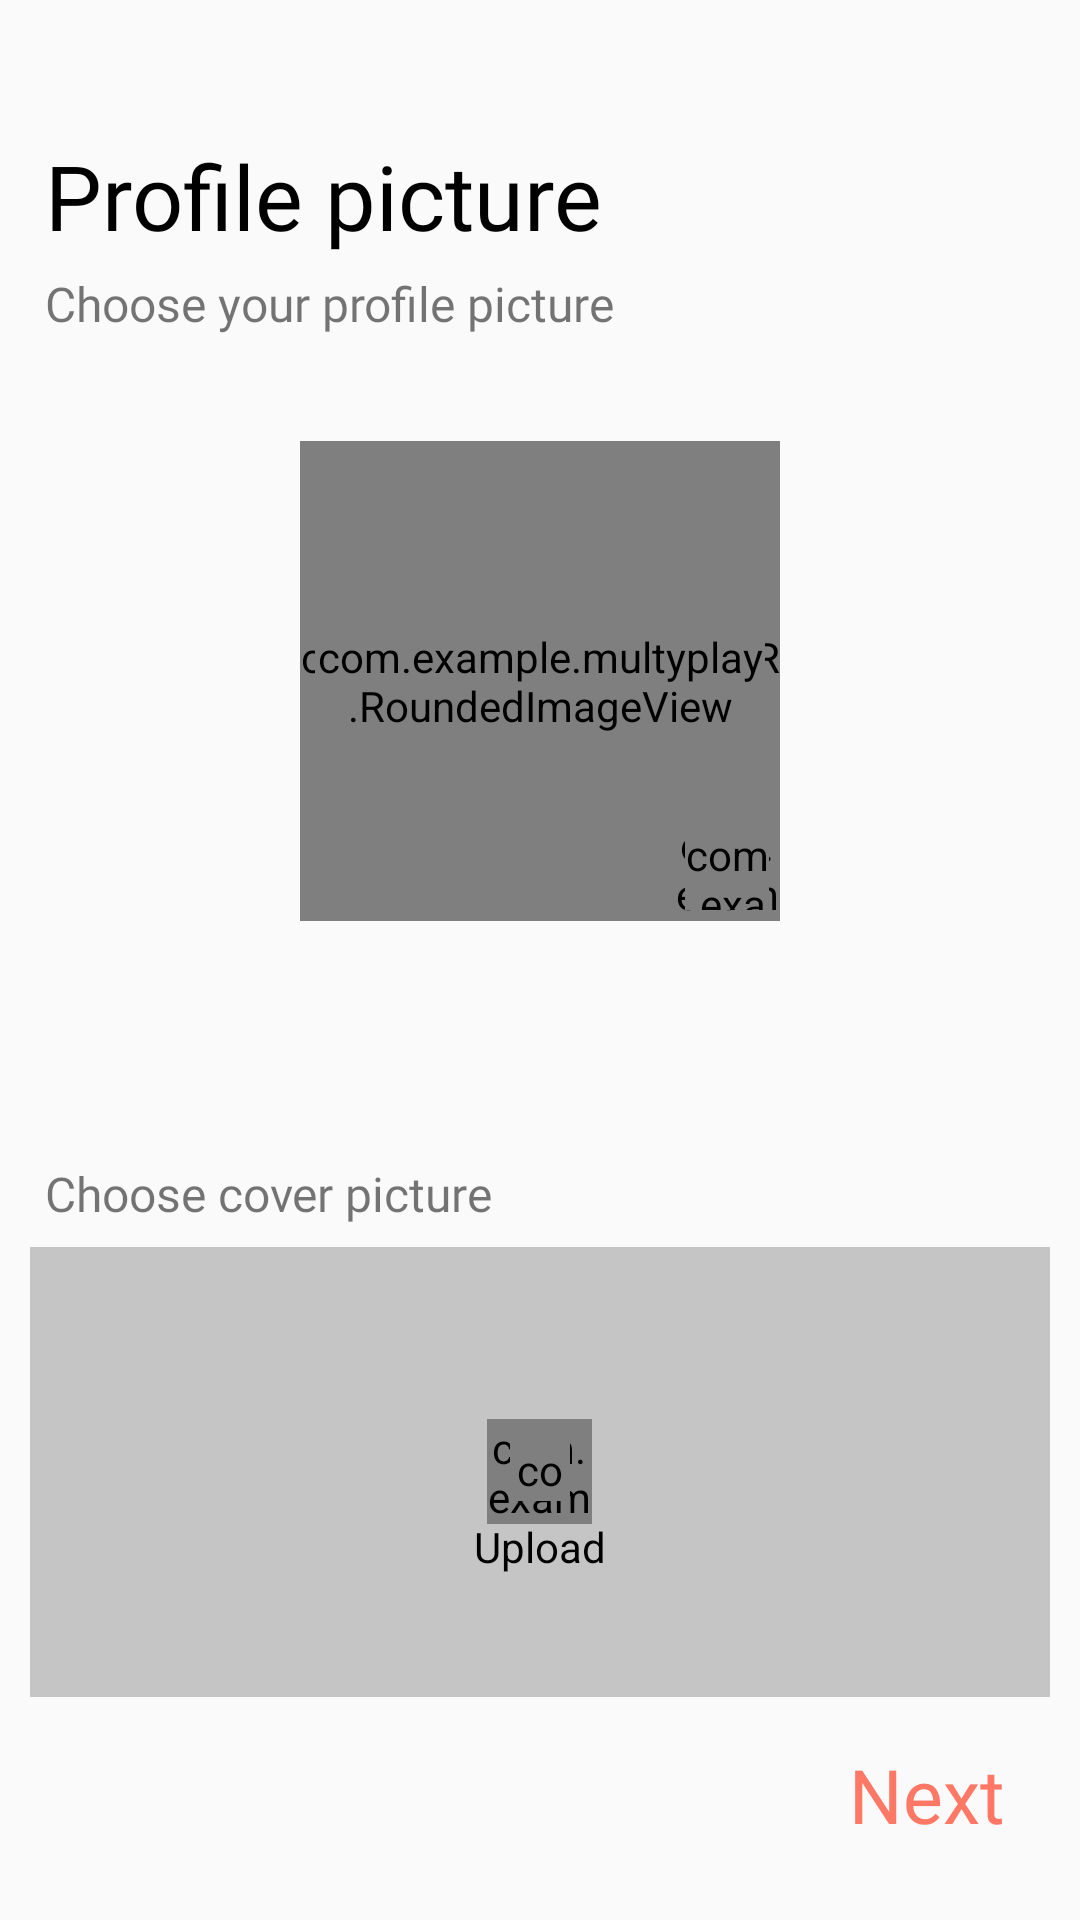

Write the Android layout XML for this screen, with the resource values it uses.
<!-- AndroidManifest.xml: application theme AppTheme -->
<!-- res/layout/fragment_pick_profile_pics.xml -->
<?xml version="1.0" encoding="utf-8"?>
<RelativeLayout
    xmlns:android="http://schemas.android.com/apk/res/android"
    xmlns:app="http://schemas.android.com/apk/res-auto"
    xmlns:tools="http://schemas.android.com/tools"
    android:layout_width="match_parent"
    android:layout_height="match_parent"
    tools:context=".PickProfilePicsFragment"
    android:padding="10dp">

    <RelativeLayout
        android:id="@+id/pickPics_LAY_profilePic"
        android:layout_width="match_parent"
        android:layout_height="wrap_content">

        <TextView
            android:id="@+id/pickPics_TXT_chooseProfilePic"
            android:layout_width="wrap_content"
            android:layout_height="wrap_content"
            android:text="Profile picture"
            android:textSize="30sp"
            android:layout_marginLeft="5dp"
            android:fontFamily="@font/raleway_bold"
            android:textColor="@color/black"
            android:layout_marginTop="35dp"/>
        
        <TextView
            android:id="@+id/pickPics_TXT_subTitle"
            android:layout_width="wrap_content"
            android:layout_height="wrap_content"
            android:layout_marginLeft="5dp"
            android:text="Choose your profile picture"
            android:textSize="16sp"
            android:fontFamily="@font/roboto_regular"
            android:layout_marginTop="5dp"
            android:layout_below="@+id/pickPics_TXT_chooseProfilePic" />

        <RelativeLayout
            android:id="@+id/profile_LAY_pic"
            android:layout_width="160dp"
            android:layout_height="160dp"
            android:layout_centerHorizontal="true"
            android:layout_below="@+id/pickPics_TXT_subTitle"
            android:layout_marginTop="35dp">

            <com.example.multyplay.RoundedImageView
                android:id="@+id/pickPics_RDV_picWhiteBG"
                android:layout_width="160dp"
                android:layout_height="160dp"
                android:layout_centerInParent="true"
                app:srcCompat="@drawable/white_background" />

            <com.example.multyplay.RoundedImageView
                android:id="@+id/pickPics_RDV_profilePic"
                android:layout_width="150dp"
                android:layout_height="150dp"
                android:layout_centerInParent="true" />

            <RelativeLayout
                android:layout_width="wrap_content"
                android:layout_height="wrap_content"
                android:layout_alignParentRight="true"
                android:layout_alignParentBottom="true" >

                <com.example.multyplay.RoundedImageView
                    android:id="@+id/pickPics_RDV_changePic_whiteBG"
                    android:layout_width="35dp"
                    android:layout_height="35dp"
                    android:layout_centerInParent="true"
                    app:srcCompat="@drawable/white_background" />

                <com.example.multyplay.RoundedImageView
                    android:id="@+id/pickPics_RDV_changeprofilePic"
                    android:layout_width="28dp"
                    android:layout_height="28dp"
                    android:layout_centerInParent="true"
                    android:background="@drawable/ic_plus_upload"/>

            </RelativeLayout>

        </RelativeLayout>

    </RelativeLayout>

    <RelativeLayout
        android:id="@+id/pickPics_LAY_coverPic"
        android:layout_width="match_parent"
        android:layout_height="wrap_content"
        android:layout_below="@+id/pickPics_LAY_profilePic"
        android:layout_marginTop="70dp">

        
            
            
            
            
            

        <TextView
            android:id="@+id/pickPics_TXT_chooseCoverPic"
            android:layout_width="wrap_content"
            android:layout_height="wrap_content"
            android:text="Choose cover picture"
            android:textSize="16sp"
            android:layout_marginLeft="5dp"
            android:fontFamily="@font/roboto_regular"
            android:layout_marginTop="10dp"/>

        <RelativeLayout
            android:id="@+id/pickPics_LAY_actualCoverPic"
            android:layout_width="match_parent"
            android:layout_height="150dp"
            android:layout_below="@+id/pickPics_TXT_chooseCoverPic"
            android:layout_marginTop="7dp"
            >

            <ImageView
                android:id="@+id/pickPics_IMG_actualCoverPic"
                android:layout_width="match_parent"
                android:layout_height="match_parent"
                android:background="@color/light_gray"/>

            <RelativeLayout
                android:layout_width="wrap_content"
                android:layout_height="wrap_content"
                android:layout_centerInParent="true"
                android:layout_margin="10dp">

                <com.example.multyplay.RoundedImageView
                    android:id="@+id/pickPics_RDV_changeCoverPic_whiteBG"
                    android:layout_width="35dp"
                    android:layout_height="35dp"
                    android:layout_centerInParent="true"
                    app:srcCompat="@drawable/white_background" />

                <com.example.multyplay.RoundedImageView
                    android:id="@+id/pickPics_RDV_changeCoverPic"
                    android:layout_width="20dp"
                    android:layout_height="20dp"
                    android:layout_centerInParent="true"
                    android:background="@drawable/ic_camera"/>

                <TextView
                    android:layout_width="wrap_content"
                    android:layout_height="wrap_content"
                    android:text="Upload"
                    android:textSize="14sp"
                    android:layout_below="@+id/pickPics_RDV_changeCoverPic_whiteBG"
                    android:layout_marginTop="15dp"
                    android:scrollbarSize="16sp"
                    android:textColor="@color/black"/>

            </RelativeLayout>

        </RelativeLayout>

    </RelativeLayout>

    <TextView
        android:id="@+id/pickPics_BTN_finish"
        android:layout_width="wrap_content"
        android:layout_height="wrap_content"
        android:text="Next"
        android:textSize="25sp"
        android:layout_alignParentBottom="true"
        android:layout_alignParentRight="true"
        android:layout_marginBottom="15dp"
        android:layout_marginRight="15dp"
        android:textColor="@color/theme_oragne"
        android:fontFamily="@font/raleway_bold" />

</RelativeLayout>
<!-- resources referenced by this layout -->
<resources>
  <color name="black">#000000</color>
  <color name="light_gray">#C5C5C5</color>
  <color name="theme_oragne">#FE7865</color>
  <!-- drawable ic_camera: vector/xml drawable (drawable, 2182 chars, omitted) -->
  <!-- drawable ic_plus_upload (drawable) -->
  <?xml version="1.0" encoding="utf-8"?>
  <vector xmlns:android="http://schemas.android.com/apk/res/android"
      android:width="512dp"
      android:height="512dp"
      android:viewportWidth="512"
      android:viewportHeight="512">
  
      <path
          android:fillColor="#173399"
          android:pathData="M256,0 C114.836,0,0,114.836,0,256 S114.836,512,256,512 S512,397.164,512,256 S397.164,0,256,0 Z M368,277.332 L277.332,277.332 L277.332,368 C277.332,379.777,267.777,389.332,256,389.332 S234.668,379.777,234.668,368 L234.668,277.332 L144,277.332 C132.223,277.332,122.668,267.777,122.668,256 S132.223,234.668,144,234.668 L234.668,234.668 L234.668,144 C234.668,132.223,244.223,122.668,256,122.668 S277.332,132.223,277.332,144 L277.332,234.668 L368,234.668 C379.777,234.668,389.332,244.223,389.332,256 S379.777,277.332,368,277.332 Z M368,277.332" />
  </vector>
  <!-- drawable white_background: jpg bitmap (drawable, 7351 bytes) -->
  <style name="AppTheme" parent="Theme.AppCompat.Light.DarkActionBar">
          <item name="windowNoTitle">true</item>
          <item name="android:windowFullscreen">true</item>
  
          
          <item name="colorPrimary">@color/colorPrimary</item>
          <item name="colorPrimaryDark">@color/colorPrimaryDark</item>
          <item name="colorAccent">@color/colorAccent</item>
      </style>
  <color name="colorPrimary">#008577</color>
  <color name="colorPrimaryDark">#00574B</color>
  <color name="colorAccent">#D81B60</color>
</resources>
